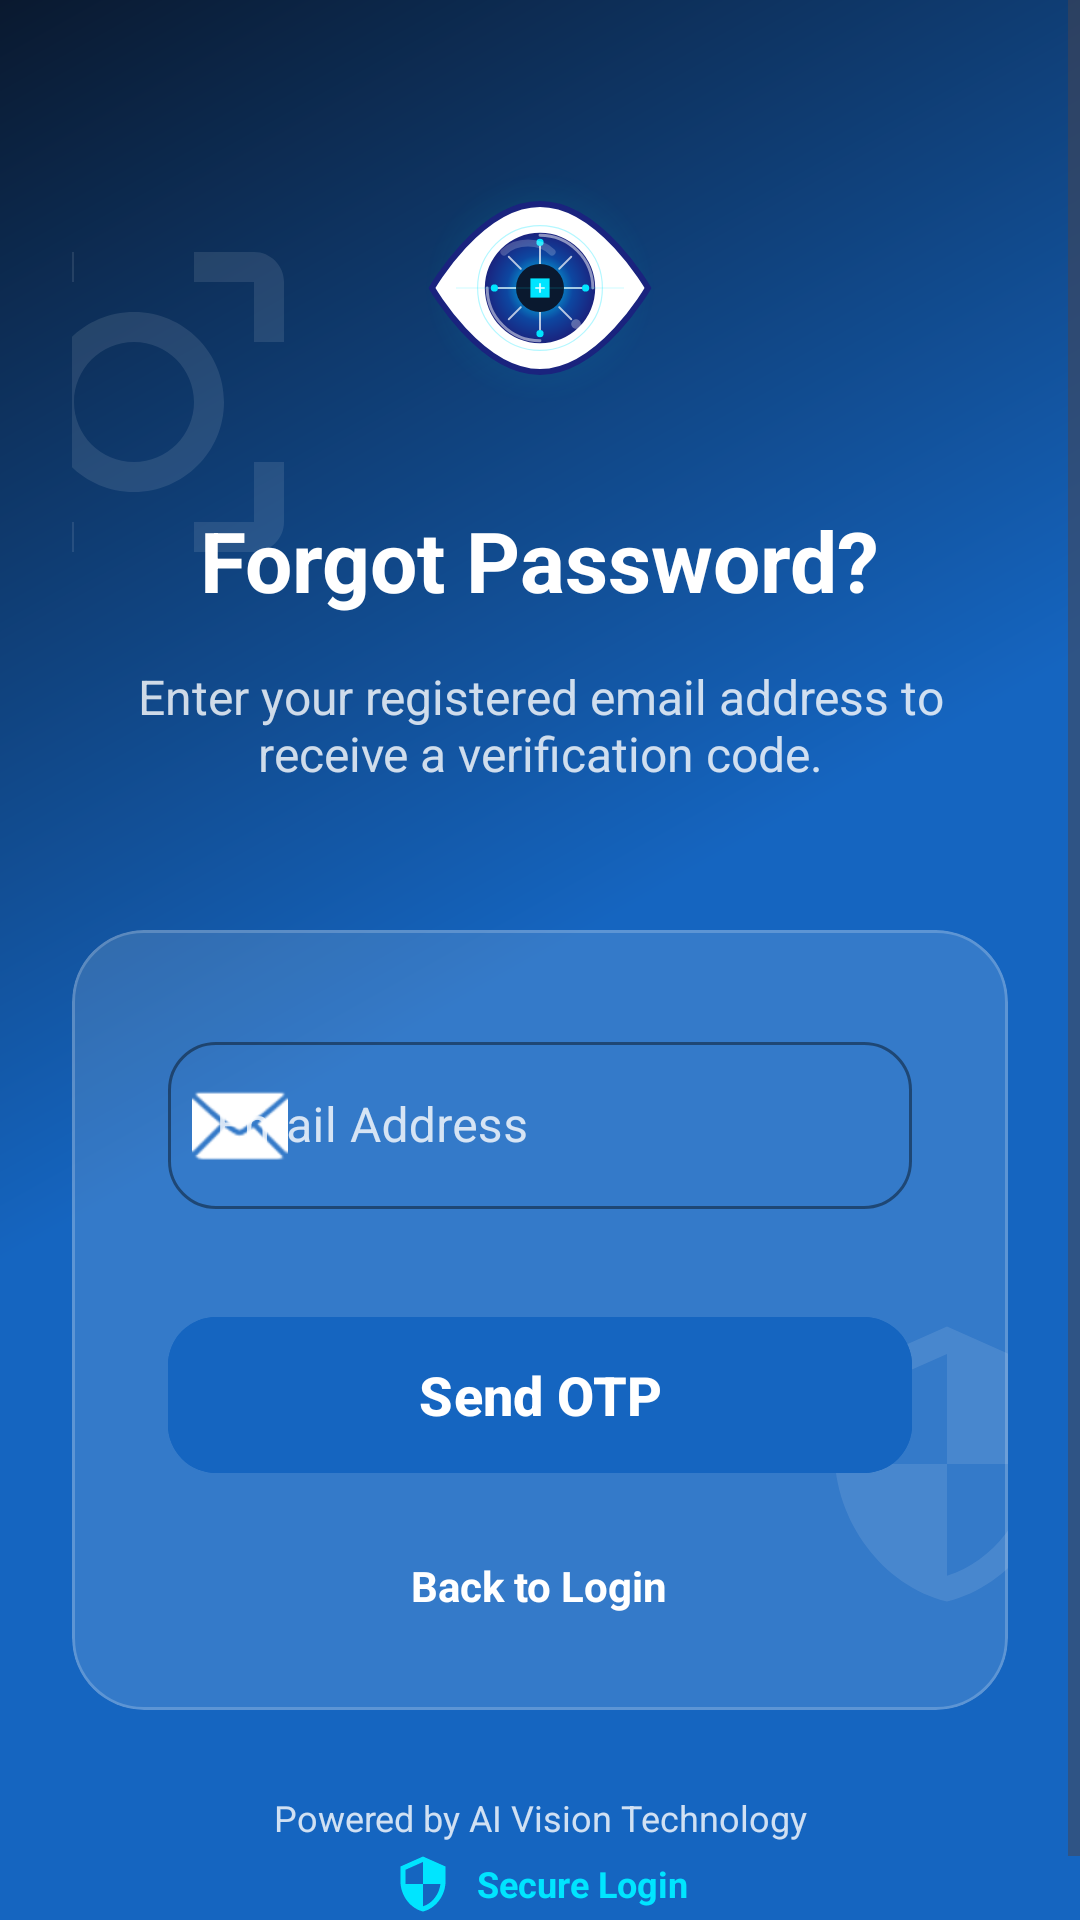

Reconstruct the res/layout file that produces this screen, plus the resources it refers to.
<!-- AndroidManifest.xml: application theme Theme.MyApplication -->
<!-- res/layout/activity_forgot_password.xml -->
<?xml version="1.0" encoding="utf-8"?>
<ScrollView xmlns:android="http://schemas.android.com/apk/res/android"
    xmlns:app="http://schemas.android.com/apk/res-auto"
    xmlns:tools="http://schemas.android.com/tools"
    android:layout_width="match_parent"
    android:layout_height="match_parent"
    android:background="@drawable/bg_main_gradient"
    android:fillViewport="true"
    tools:context=".ForgotPasswordActivity">

    <androidx.constraintlayout.widget.ConstraintLayout
        android:layout_width="match_parent"
        android:layout_height="wrap_content"
        android:padding="24dp">

        
        <View
            android:id="@+id/vFloat1"
            android:layout_width="120dp"
            android:layout_height="120dp"
            android:alpha="0.1"
            android:background="@drawable/ic_scan"
            app:layout_constraintStart_toStartOf="parent"
            app:layout_constraintTop_toTopOf="parent"
            android:layout_marginTop="50dp"
            android:layout_marginStart="-40dp"/>

        <View
            android:id="@+id/vFloat2"
            android:layout_width="100dp"
            android:layout_height="100dp"
            android:alpha="0.1"
            android:background="@drawable/ic_security"
            app:layout_constraintEnd_toEndOf="parent"
            app:layout_constraintBottom_toBottomOf="parent"
            android:layout_marginBottom="100dp"
            android:layout_marginEnd="-30dp"/>

        
        <ImageView
            android:id="@+id/ivLogo"
            android:layout_width="80dp"
            android:layout_height="80dp"
            android:layout_marginTop="32dp"
            android:contentDescription="@string/app_name"
            android:src="@drawable/ic_optisight_logo"
            app:layout_constraintEnd_toEndOf="parent"
            app:layout_constraintStart_toStartOf="parent"
            app:layout_constraintTop_toTopOf="parent" />

        <TextView
            android:id="@+id/tvTitle"
            android:layout_width="wrap_content"
            android:layout_height="wrap_content"
            android:layout_marginTop="32dp"
            android:text="@string/forgot_password_title"
            android:textColor="@color/white"
            android:textSize="28sp"
            android:textStyle="bold"
            app:layout_constraintEnd_toEndOf="parent"
            app:layout_constraintStart_toStartOf="parent"
            app:layout_constraintTop_toBottomOf="@id/ivLogo" />

        <TextView
            android:id="@+id/tvDescription"
            android:layout_width="0dp"
            android:layout_height="wrap_content"
            android:layout_marginTop="16dp"
            android:gravity="center"
            android:text="@string/forgot_password_desc"
            android:textColor="@color/glass_white"
            android:textSize="16sp"
            app:layout_constraintEnd_toEndOf="parent"
            app:layout_constraintStart_toStartOf="parent"
            app:layout_constraintTop_toBottomOf="@id/tvTitle" />

        
        <com.google.android.material.card.MaterialCardView
            android:id="@+id/cardForgot"
            android:layout_width="match_parent"
            android:layout_height="wrap_content"
            android:layout_marginTop="48dp"
            app:cardBackgroundColor="#22FFFFFF"
            app:cardCornerRadius="24dp"
            app:cardElevation="0dp"
            app:layout_constraintTop_toBottomOf="@id/tvDescription"
            app:strokeColor="#33FFFFFF"
            app:strokeWidth="1dp">

            <LinearLayout
                android:layout_width="match_parent"
                android:layout_height="wrap_content"
                android:orientation="vertical"
                android:padding="32dp">

                <com.google.android.material.textfield.TextInputLayout
                    android:id="@+id/tilEmail"
                    style="@style/Widget.MaterialComponents.TextInputLayout.OutlinedBox"
                    android:layout_width="match_parent"
                    android:layout_height="wrap_content"
                    android:hint="@string/email_hint"
                    android:textColorHint="@color/glass_white"
                    app:boxCornerRadiusBottomEnd="16dp"
                    app:boxCornerRadiusBottomStart="16dp"
                    app:boxCornerRadiusTopEnd="16dp"
                    app:boxCornerRadiusTopStart="16dp"
                    app:boxStrokeColor="@color/white"
                    app:hintTextColor="@color/white"
                    app:startIconDrawable="@android:drawable/ic_dialog_email"
                    app:startIconTint="@color/white">

                    <com.google.android.material.textfield.TextInputEditText
                        android:id="@+id/etEmail"
                        android:layout_width="match_parent"
                        android:layout_height="wrap_content"
                        android:inputType="textEmailAddress"
                        android:textColor="@color/white" />
                </com.google.android.material.textfield.TextInputLayout>

                <com.google.android.material.button.MaterialButton
                    android:id="@+id/btnSendOtp"
                    android:layout_width="match_parent"
                    android:layout_height="60dp"
                    android:layout_marginTop="32dp"
                    android:backgroundTint="@color/primary_blue"
                    android:text="@string/send_otp"
                    android:textAllCaps="false"
                    android:textSize="18sp"
                    android:textStyle="bold"
                    app:cornerRadius="16dp" />

                <TextView
                    android:id="@+id/tvBackToLogin"
                    android:layout_width="wrap_content"
                    android:layout_height="wrap_content"
                    android:layout_gravity="center"
                    android:layout_marginTop="24dp"
                    android:text="@string/back_to_login"
                    android:textColor="@color/white"
                    android:textStyle="bold" />

            </LinearLayout>
        </com.google.android.material.card.MaterialCardView>

        
        <LinearLayout
            android:layout_width="wrap_content"
            android:layout_height="wrap_content"
            android:layout_marginTop="48dp"
            android:gravity="center"
            android:orientation="horizontal"
            app:layout_constraintEnd_toEndOf="parent"
            app:layout_constraintStart_toStartOf="parent"
            app:layout_constraintTop_toBottomOf="@id/cardForgot">

            <ImageView
                android:layout_width="20dp"
                android:layout_height="20dp"
                android:contentDescription="@string/secure_login"
                android:src="@drawable/ic_security"
                app:tint="@color/secondary_cyan" />

            <TextView
                android:layout_width="wrap_content"
                android:layout_height="wrap_content"
                android:layout_marginStart="8dp"
                android:text="@string/secure_login"
                android:textColor="@color/secondary_cyan"
                android:textSize="12sp"
                android:textStyle="bold" />
        </LinearLayout>

        <TextView
            android:layout_width="wrap_content"
            android:layout_height="wrap_content"
            android:layout_marginBottom="24dp"
            android:text="@string/ai_vision_footer"
            android:textColor="@color/glass_white"
            android:textSize="12sp"
            app:layout_constraintBottom_toBottomOf="parent"
            app:layout_constraintEnd_toEndOf="parent"
            app:layout_constraintStart_toStartOf="parent" />

    </androidx.constraintlayout.widget.ConstraintLayout>
</ScrollView>
<!-- resources referenced by this layout -->
<resources>
  <color name="glass_white">#CCFFFFFF</color>
  <color name="primary_blue">#1565C0</color>
  <color name="secondary_cyan">#00E5FF</color>
  <color name="white">#FFFFFF</color>
  <!-- drawable bg_main_gradient (drawable) -->
  <?xml version="1.0" encoding="utf-8"?>
  <shape xmlns:android="http://schemas.android.com/apk/res/android"
      android:shape="rectangle">
      <gradient
          android:angle="135"
          android:centerColor="@color/primary_blue"
          android:endColor="@color/dark_navy"
          android:startColor="@color/grad_start"
          android:type="linear" />
  </shape>
  <!-- drawable ic_optisight_logo: vector/xml drawable (drawable, 4129 chars, omitted) -->
  <!-- drawable ic_scan (drawable) -->
  <vector xmlns:android="http://schemas.android.com/apk/res/android"
      android:width="24dp"
      android:height="24dp"
      android:viewportWidth="24"
      android:viewportHeight="24">
      <path
          android:fillColor="#FFFFFF"
          android:pathData="M4,4h4V2H4C2.9,2 2,2.9 2,4v4h2V4z M20,2h-4v2h4v4h2V4C22,2.9 21.1,2 20,2z M4,20h4v2H4c-1.1,0 -2,-0.9 -2,-2v-4h2V20z M20,20h-4v2h4c1.1,0 2,-0.9 2,-2v-4h-2V20z M12,6c-3.31,0 -6,2.69 -6,6s2.69,6 6,6 6,-2.69 6,-6 -2.69,-6 -6,-6z M12,16c-2.21,0 -4,-1.79 -4,-4s1.79,-4 4,-4 4,1.79 4,4 -1.79,4 -4,4z"/>
  </vector>
  <!-- drawable ic_security (drawable) -->
  <vector xmlns:android="http://schemas.android.com/apk/res/android"
      android:width="24dp"
      android:height="24dp"
      android:viewportWidth="24"
      android:viewportHeight="24">
      <path
          android:fillColor="#FFFFFF"
          android:pathData="M12,1L3,5v6c0,5.55 3.84,10.74 9,12 5.16,-1.26 9,-6.45 9,-12V5L12,1z M12,11.99h7c-0.53,4.12 -3.28,7.79 -7,8.94V12H5V6.3l7,-3.11V11.99z"/>
  </vector>
  <string name="ai_vision_footer">Powered by AI Vision Technology</string>
  <string name="app_name">OptiSight</string>
  <string name="back_to_login">Back to Login</string>
  <string name="email_hint">Email Address</string>
  <string name="forgot_password_desc">Enter your registered email address to receive a verification code.</string>
  <string name="forgot_password_title">Forgot Password?</string>
  <string name="secure_login">Secure Login</string>
  <string name="send_otp">Send OTP</string>
  <style name="Theme.MyApplication" parent="Theme.Material3.DayNight.NoActionBar">
          <item name="colorPrimary">@color/primary_blue</item>
          <item name="colorSecondary">@color/secondary_cyan</item>
          <item name="colorPrimaryContainer">@color/medical_light_blue</item>
          <item name="colorOnPrimaryContainer">@color/primary_blue</item>
          <item name="colorSurface">@color/white</item>
          <item name="colorOnSurface">@color/dark_navy</item>
          <item name="android:statusBarColor">@color/grad_start</item>
          <item name="android:windowLightStatusBar">false</item>
      </style>
  <color name="dark_navy">#0A192F</color>
  <color name="grad_start">#1565C0</color>
  <color name="medical_light_blue">#E3F2FD</color>
</resources>
